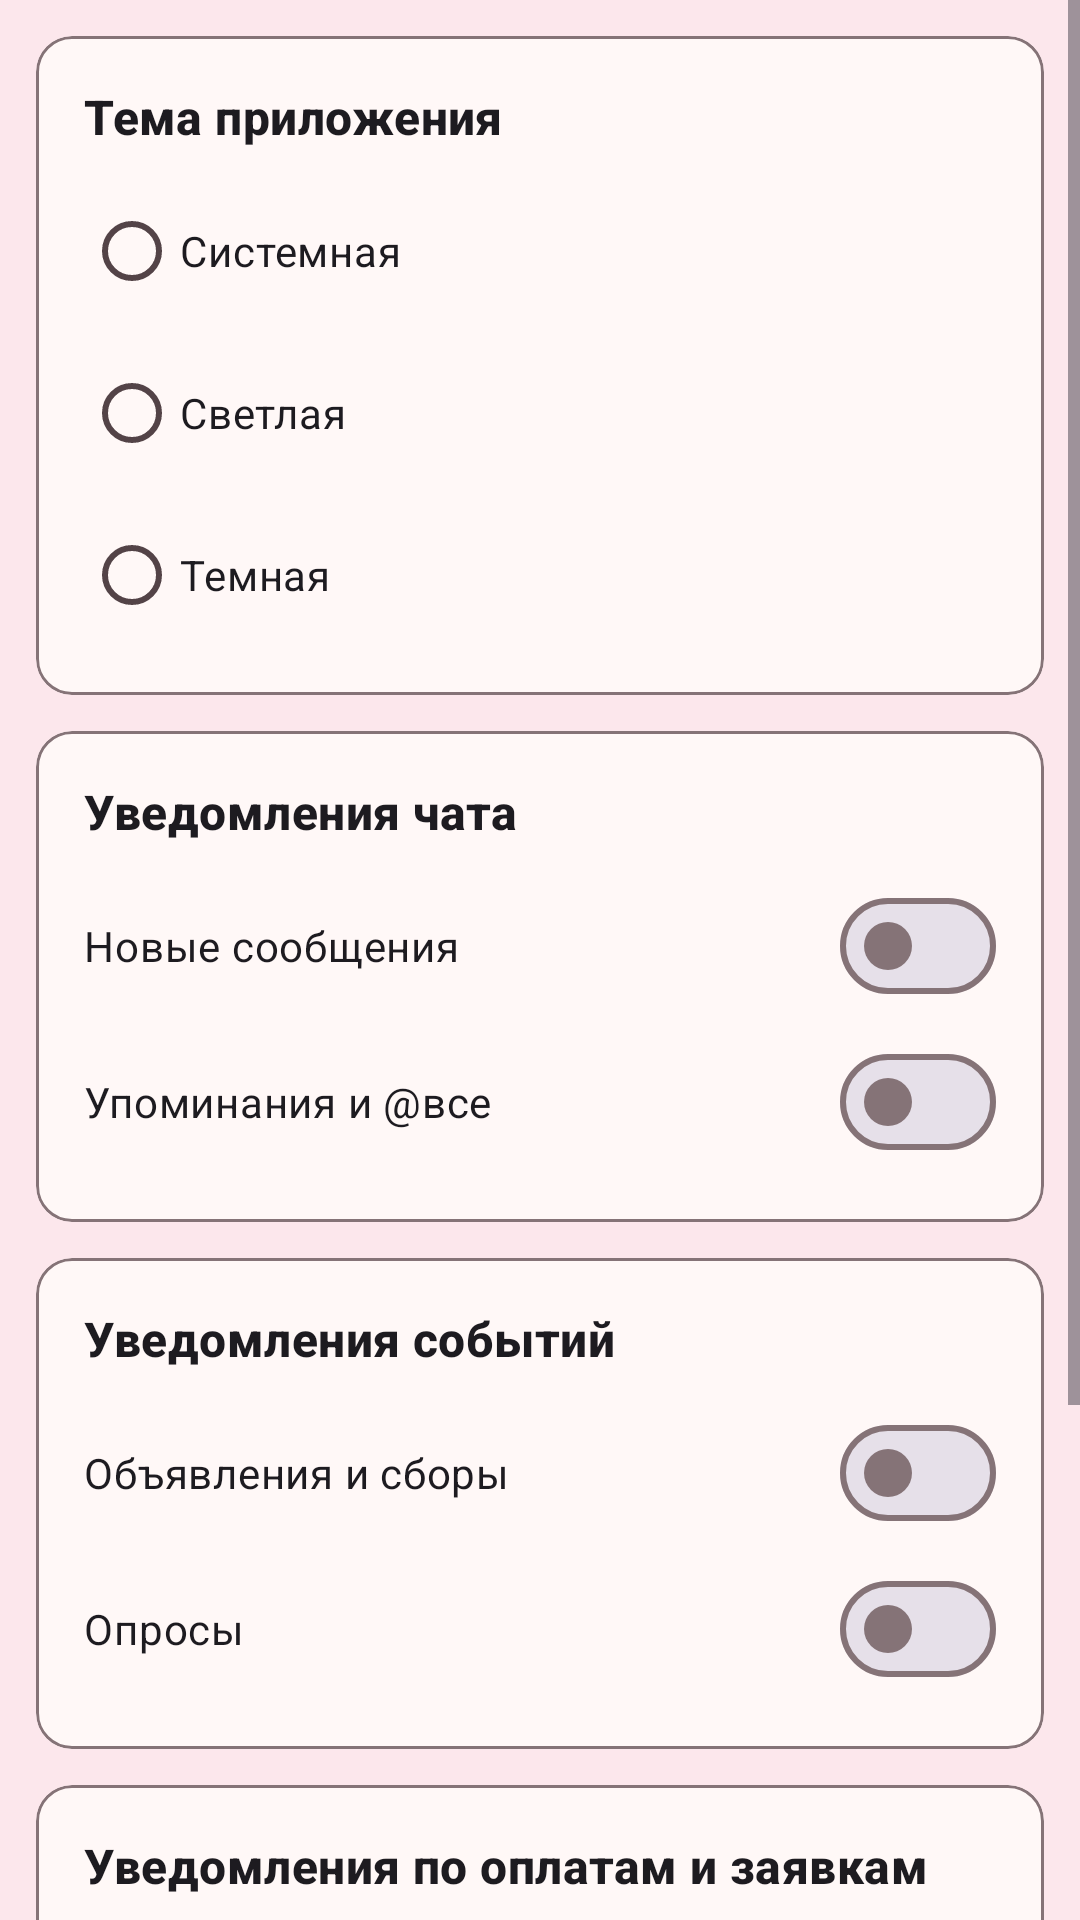

Android layout source for this screen:
<!-- AndroidManifest.xml: application theme Theme.MalinkiEco -->
<!-- res/layout/dialog_settings.xml -->
<?xml version="1.0" encoding="utf-8"?>
<ScrollView xmlns:android="http://schemas.android.com/apk/res/android"
    xmlns:app="http://schemas.android.com/apk/res-auto"
    android:layout_width="match_parent"
    android:layout_height="wrap_content"
    android:background="@color/surface_variant_light"
    android:fillViewport="true">

    <LinearLayout
        android:layout_width="match_parent"
        android:layout_height="wrap_content"
        android:orientation="vertical"
        android:padding="12dp">

        <com.google.android.material.card.MaterialCardView
            android:id="@+id/cardSettingsTheme"
            android:layout_width="match_parent"
            android:layout_height="wrap_content"
            app:cardBackgroundColor="@color/surface_light"
            app:strokeColor="@color/outline_light"
            app:strokeWidth="1dp">

            <LinearLayout
                android:layout_width="match_parent"
                android:layout_height="wrap_content"
                android:orientation="vertical"
                android:padding="16dp">

                <TextView
                    android:layout_width="match_parent"
                    android:layout_height="wrap_content"
                    android:text="@string/settings_theme_title"
                    android:textAppearance="@style/TextAppearance.Material3.TitleMedium"
                    android:textStyle="bold" />

                <RadioGroup
                    android:id="@+id/rgThemeMode"
                    android:layout_width="match_parent"
                    android:layout_height="wrap_content"
                    android:layout_marginTop="10dp"
                    android:orientation="vertical">

                    <RadioButton
                        android:id="@+id/rbThemeSystem"
                        android:layout_width="wrap_content"
                        android:layout_height="wrap_content"
                        android:text="@string/settings_theme_system" />

                    <RadioButton
                        android:id="@+id/rbThemeLight"
                        android:layout_width="wrap_content"
                        android:layout_height="wrap_content"
                        android:layout_marginTop="6dp"
                        android:text="@string/settings_theme_light" />

                    <RadioButton
                        android:id="@+id/rbThemeDark"
                        android:layout_width="wrap_content"
                        android:layout_height="wrap_content"
                        android:layout_marginTop="6dp"
                        android:text="@string/settings_theme_dark" />
                </RadioGroup>
            </LinearLayout>
        </com.google.android.material.card.MaterialCardView>

        <com.google.android.material.card.MaterialCardView
            android:id="@+id/cardSettingsChat"
            android:layout_width="match_parent"
            android:layout_height="wrap_content"
            android:layout_marginTop="12dp"
            app:cardBackgroundColor="@color/surface_light"
            app:strokeColor="@color/outline_light"
            app:strokeWidth="1dp">

            <LinearLayout
                android:layout_width="match_parent"
                android:layout_height="wrap_content"
                android:orientation="vertical"
                android:padding="16dp">

                <TextView
                    android:layout_width="match_parent"
                    android:layout_height="wrap_content"
                    android:text="@string/settings_notifications_chat_title"
                    android:textAppearance="@style/TextAppearance.Material3.TitleMedium"
                    android:textStyle="bold" />

                <com.google.android.material.materialswitch.MaterialSwitch
                    android:id="@+id/switchSettingsChatMessages"
                    android:layout_width="match_parent"
                    android:layout_height="wrap_content"
                    android:layout_marginTop="10dp"
                    android:text="@string/settings_notifications_chat_messages" />

                <com.google.android.material.materialswitch.MaterialSwitch
                    android:id="@+id/switchSettingsChatMentions"
                    android:layout_width="match_parent"
                    android:layout_height="wrap_content"
                    android:layout_marginTop="4dp"
                    android:text="@string/settings_notifications_chat_mentions" />
            </LinearLayout>
        </com.google.android.material.card.MaterialCardView>

        <com.google.android.material.card.MaterialCardView
            android:id="@+id/cardSettingsEvents"
            android:layout_width="match_parent"
            android:layout_height="wrap_content"
            android:layout_marginTop="12dp"
            app:cardBackgroundColor="@color/surface_light"
            app:strokeColor="@color/outline_light"
            app:strokeWidth="1dp">

            <LinearLayout
                android:layout_width="match_parent"
                android:layout_height="wrap_content"
                android:orientation="vertical"
                android:padding="16dp">

                <TextView
                    android:layout_width="match_parent"
                    android:layout_height="wrap_content"
                    android:text="@string/settings_notifications_events_title"
                    android:textAppearance="@style/TextAppearance.Material3.TitleMedium"
                    android:textStyle="bold" />

                <com.google.android.material.materialswitch.MaterialSwitch
                    android:id="@+id/switchSettingsEvents"
                    android:layout_width="match_parent"
                    android:layout_height="wrap_content"
                    android:layout_marginTop="10dp"
                    android:text="@string/settings_notifications_events_general" />

                <com.google.android.material.materialswitch.MaterialSwitch
                    android:id="@+id/switchSettingsPolls"
                    android:layout_width="match_parent"
                    android:layout_height="wrap_content"
                    android:layout_marginTop="4dp"
                    android:text="@string/settings_notifications_events_polls" />
            </LinearLayout>
        </com.google.android.material.card.MaterialCardView>

        <com.google.android.material.card.MaterialCardView
            android:id="@+id/cardSettingsService"
            android:layout_width="match_parent"
            android:layout_height="wrap_content"
            android:layout_marginTop="12dp"
            app:cardBackgroundColor="@color/surface_light"
            app:strokeColor="@color/outline_light"
            app:strokeWidth="1dp">

            <LinearLayout
                android:layout_width="match_parent"
                android:layout_height="wrap_content"
                android:orientation="vertical"
                android:padding="16dp">

                <TextView
                    android:layout_width="match_parent"
                    android:layout_height="wrap_content"
                    android:text="@string/settings_notifications_payments_title"
                    android:textAppearance="@style/TextAppearance.Material3.TitleMedium"
                    android:textStyle="bold" />

                <com.google.android.material.materialswitch.MaterialSwitch
                    android:id="@+id/switchSettingsPayments"
                    android:layout_width="match_parent"
                    android:layout_height="wrap_content"
                    android:layout_marginTop="10dp"
                    android:text="@string/settings_notifications_payments_status" />

                <com.google.android.material.materialswitch.MaterialSwitch
                    android:id="@+id/switchSettingsPaymentReqs"
                    android:layout_width="match_parent"
                    android:layout_height="wrap_content"
                    android:layout_marginTop="4dp"
                    android:text="@string/settings_notifications_payment_requests" />

                <com.google.android.material.materialswitch.MaterialSwitch
                    android:id="@+id/switchSettingsRegistrationStatus"
                    android:layout_width="match_parent"
                    android:layout_height="wrap_content"
                    android:layout_marginTop="4dp"
                    android:text="@string/settings_notifications_registration_status" />

                <com.google.android.material.materialswitch.MaterialSwitch
                    android:id="@+id/switchSettingsRegistrationReqs"
                    android:layout_width="match_parent"
                    android:layout_height="wrap_content"
                    android:layout_marginTop="4dp"
                    android:text="@string/settings_notifications_registration_requests" />
            </LinearLayout>
        </com.google.android.material.card.MaterialCardView>
    </LinearLayout>
</ScrollView>
<!-- resources referenced by this layout -->
<resources>
  <color name="outline_light">#857377</color>
  <color name="surface_light">#FFF8F7</color>
  <color name="surface_variant_light">#FCE7EC</color>
  <string name="settings_notifications_chat_mentions">Упоминания и @все</string>
  <string name="settings_notifications_chat_messages">Новые сообщения</string>
  <string name="settings_notifications_chat_title">Уведомления чата</string>
  <string name="settings_notifications_events_general">Объявления и сборы</string>
  <string name="settings_notifications_events_polls">Опросы</string>
  <string name="settings_notifications_events_title">Уведомления событий</string>
  <string name="settings_notifications_payment_requests">Новые заявки на оплату</string>
  <string name="settings_notifications_payments_status">Подтверждение и отклонение оплат</string>
  <string name="settings_notifications_payments_title">Уведомления по оплатам и заявкам</string>
  <string name="settings_notifications_registration_requests">Новые заявки на регистрацию</string>
  <string name="settings_notifications_registration_status">Одобрение и отклонение регистрации</string>
  <string name="settings_theme_dark">Темная</string>
  <string name="settings_theme_light">Светлая</string>
  <string name="settings_theme_system">Системная</string>
  <string name="settings_theme_title">Тема приложения</string>
  <style name="Theme.MalinkiEco" parent="Base.Theme.MalinkiEco" />
  <color name="primary_light">#B4134B</color>
  <color name="on_primary_light">#FFFFFF</color>
  <color name="primary_container_light">#FFD9E4</color>
  <color name="on_primary_container_light">#3D0017</color>
  <color name="secondary_light">#157A39</color>
  <color name="on_secondary_light">#FFFFFF</color>
  <color name="secondary_container_light">#B6F2C2</color>
  <color name="on_secondary_container_light">#00210C</color>
  <color name="tertiary_light">#6E4A2A</color>
  <color name="background_light">#FFF8F7</color>
  <color name="on_surface_light">#22191C</color>
  <color name="on_surface_variant_light">#534347</color>
  <style name="Widget.MalinkiEco.CardView" parent="Widget.Material3.CardView.Filled">
          <item name="cardCornerRadius">@dimen/card_radius</item>
      </style>
  <style name="Widget.MalinkiEco.TabLayout" parent="Widget.Material3.TabLayout">
          <item name="tabIndicatorColor">@color/primary_light</item>
          <item name="tabTextColor">@color/on_surface_variant_light</item>
          <item name="tabSelectedTextColor">@color/primary_light</item>
          <item name="tabIndicatorFullWidth">false</item>
      </style>
  <dimen name="card_radius">24dp</dimen>
</resources>
